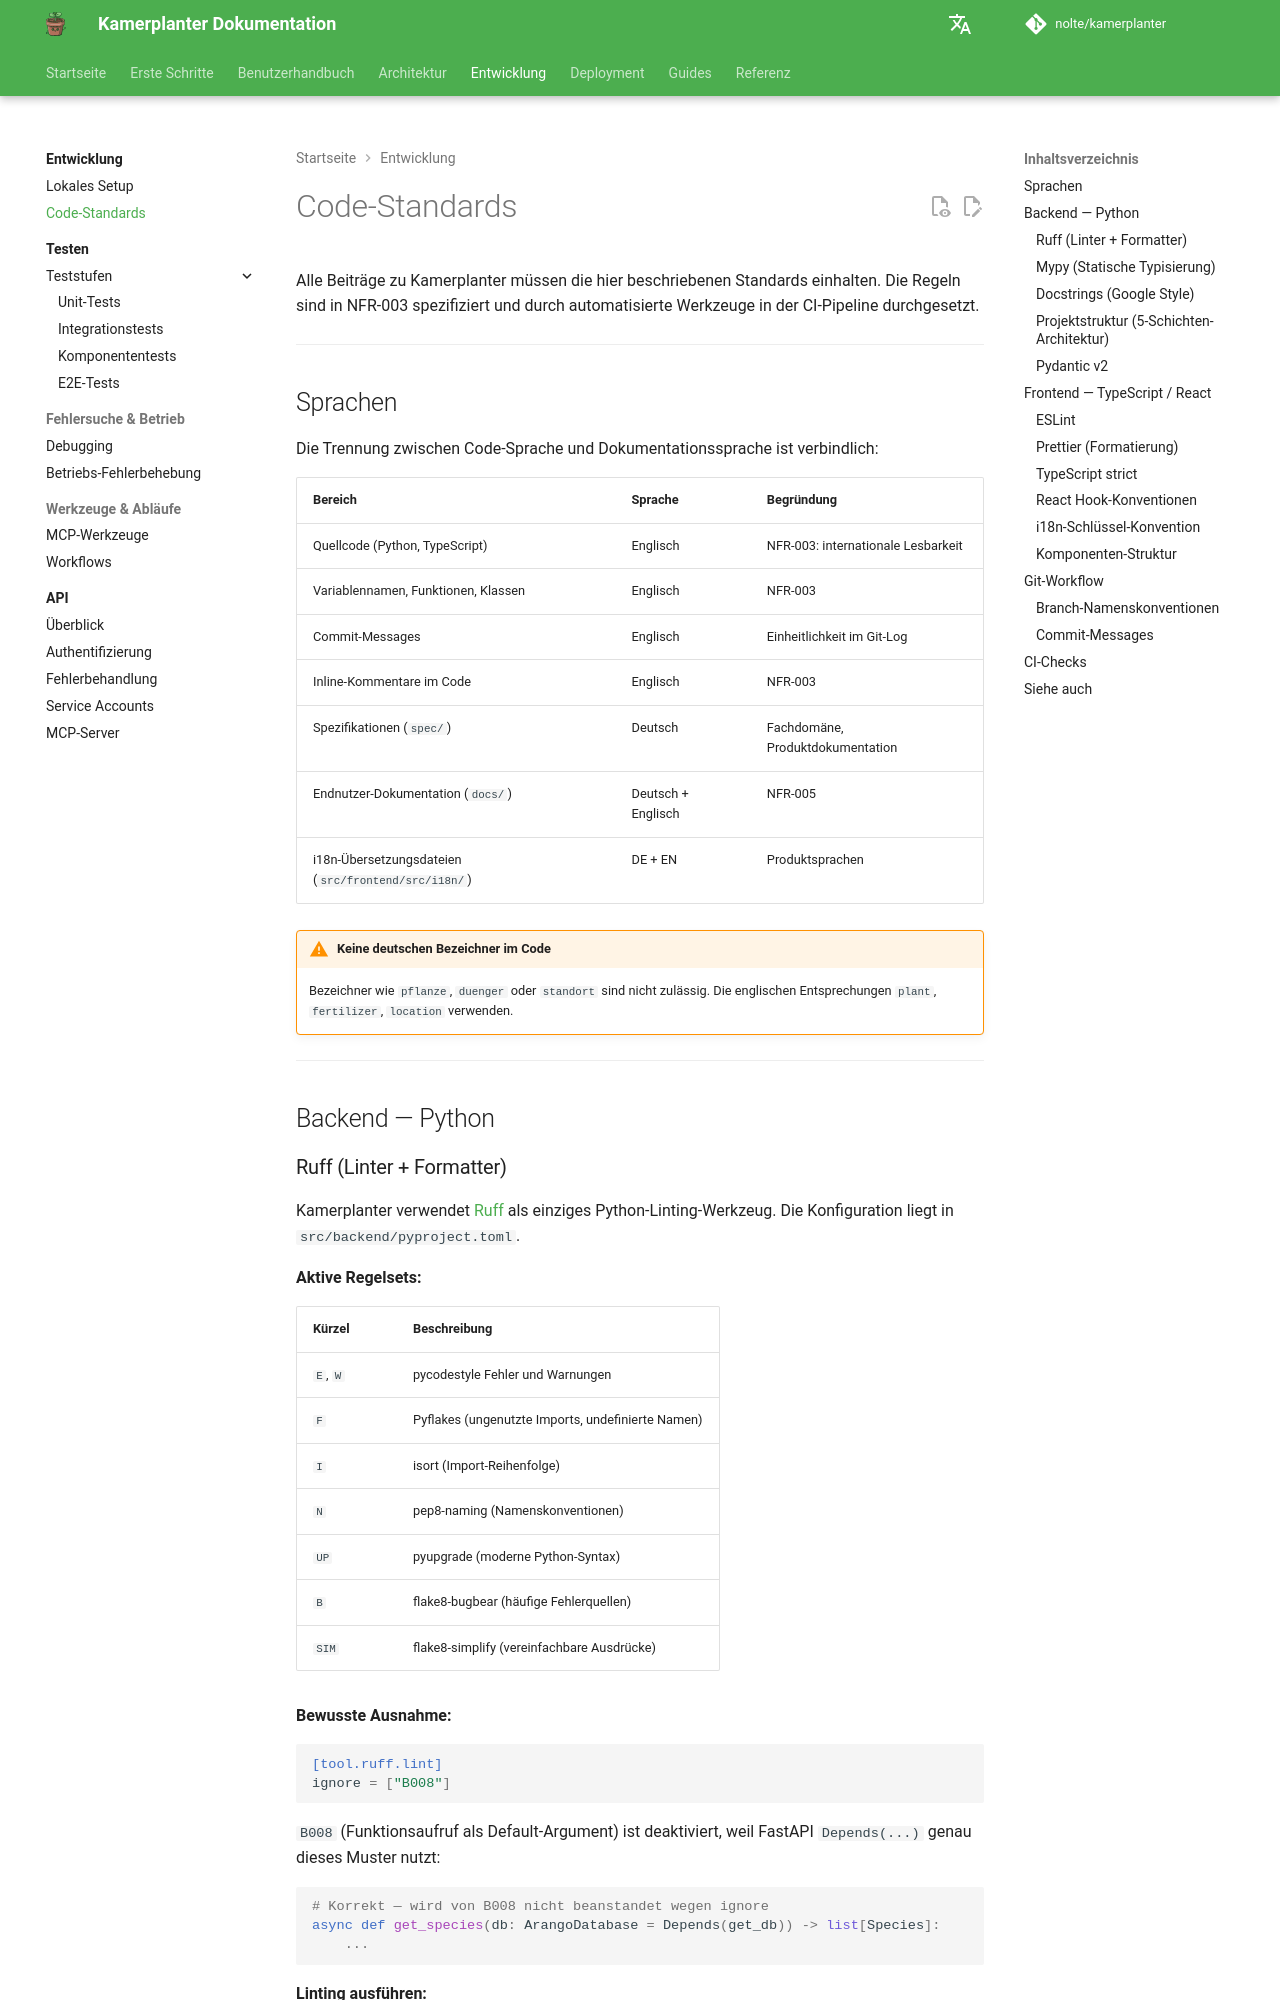

repository: nolte/kamerplanter · page: development/code-standards/index.html · generator: mkdocs

# Code-Standards

Alle Beiträge zu Kamerplanter müssen die hier beschriebenen Standards einhalten. Die Regeln sind in NFR-003 spezifiziert und durch automatisierte Werkzeuge in der CI-Pipeline durchgesetzt.

---

## Sprachen

Die Trennung zwischen Code-Sprache und Dokumentationssprache ist verbindlich:

| Bereich | Sprache | Begründung |
|---------|---------|-----------|
| Quellcode (Python, TypeScript) | Englisch | NFR-003: internationale Lesbarkeit |
| Variablennamen, Funktionen, Klassen | Englisch | NFR-003 |
| Commit-Messages | Englisch | Einheitlichkeit im Git-Log |
| Inline-Kommentare im Code | Englisch | NFR-003 |
| Spezifikationen (`spec/`) | Deutsch | Fachdomäne, Produktdokumentation |
| Endnutzer-Dokumentation (`docs/`) | Deutsch + Englisch | NFR-005 |
| i18n-Übersetzungsdateien (`src/frontend/src/i18n/`) | DE + EN | Produktsprachen |

!!! warning "Keine deutschen Bezeichner im Code"
    Bezeichner wie `pflanze`, `duenger` oder `standort` sind nicht zulässig. Die englischen Entsprechungen `plant`, `fertilizer`, `location` verwenden.

---

## Backend — Python

### Ruff (Linter + Formatter)

Kamerplanter verwendet [Ruff](https://docs.astral.sh/ruff/) als einziges Python-Linting-Werkzeug. Die Konfiguration liegt in `src/backend/pyproject.toml`.

**Aktive Regelsets:**

| Kürzel | Beschreibung |
|--------|-------------|
| `E`, `W` | pycodestyle Fehler und Warnungen |
| `F` | Pyflakes (ungenutzte Imports, undefinierte Namen) |
| `I` | isort (Import-Reihenfolge) |
| `N` | pep8-naming (Namenskonventionen) |
| `UP` | pyupgrade (moderne Python-Syntax) |
| `B` | flake8-bugbear (häufige Fehlerquellen) |
| `SIM` | flake8-simplify (vereinfachbare Ausdrücke) |

**Bewusste Ausnahme:**

```toml
[tool.ruff.lint]
ignore = ["B008"]
```

`B008` (Funktionsaufruf als Default-Argument) ist deaktiviert, weil FastAPI `Depends(...)` genau dieses Muster nutzt:

```python
# Korrekt — wird von B008 nicht beanstandet wegen ignore
async def get_species(db: ArangoDatabase = Depends(get_db)) -> list[Species]:
    ...
```

**Linting ausführen:**

```bash
cd src/backend
ruff check .
```

**Automatisch behebbare Probleme korrigieren:**

```bash
ruff check . --fix
```

**Code formatieren (Black-kompatibel, 120 Zeichen Zeilenlänge):**

```bash
ruff format .
```
